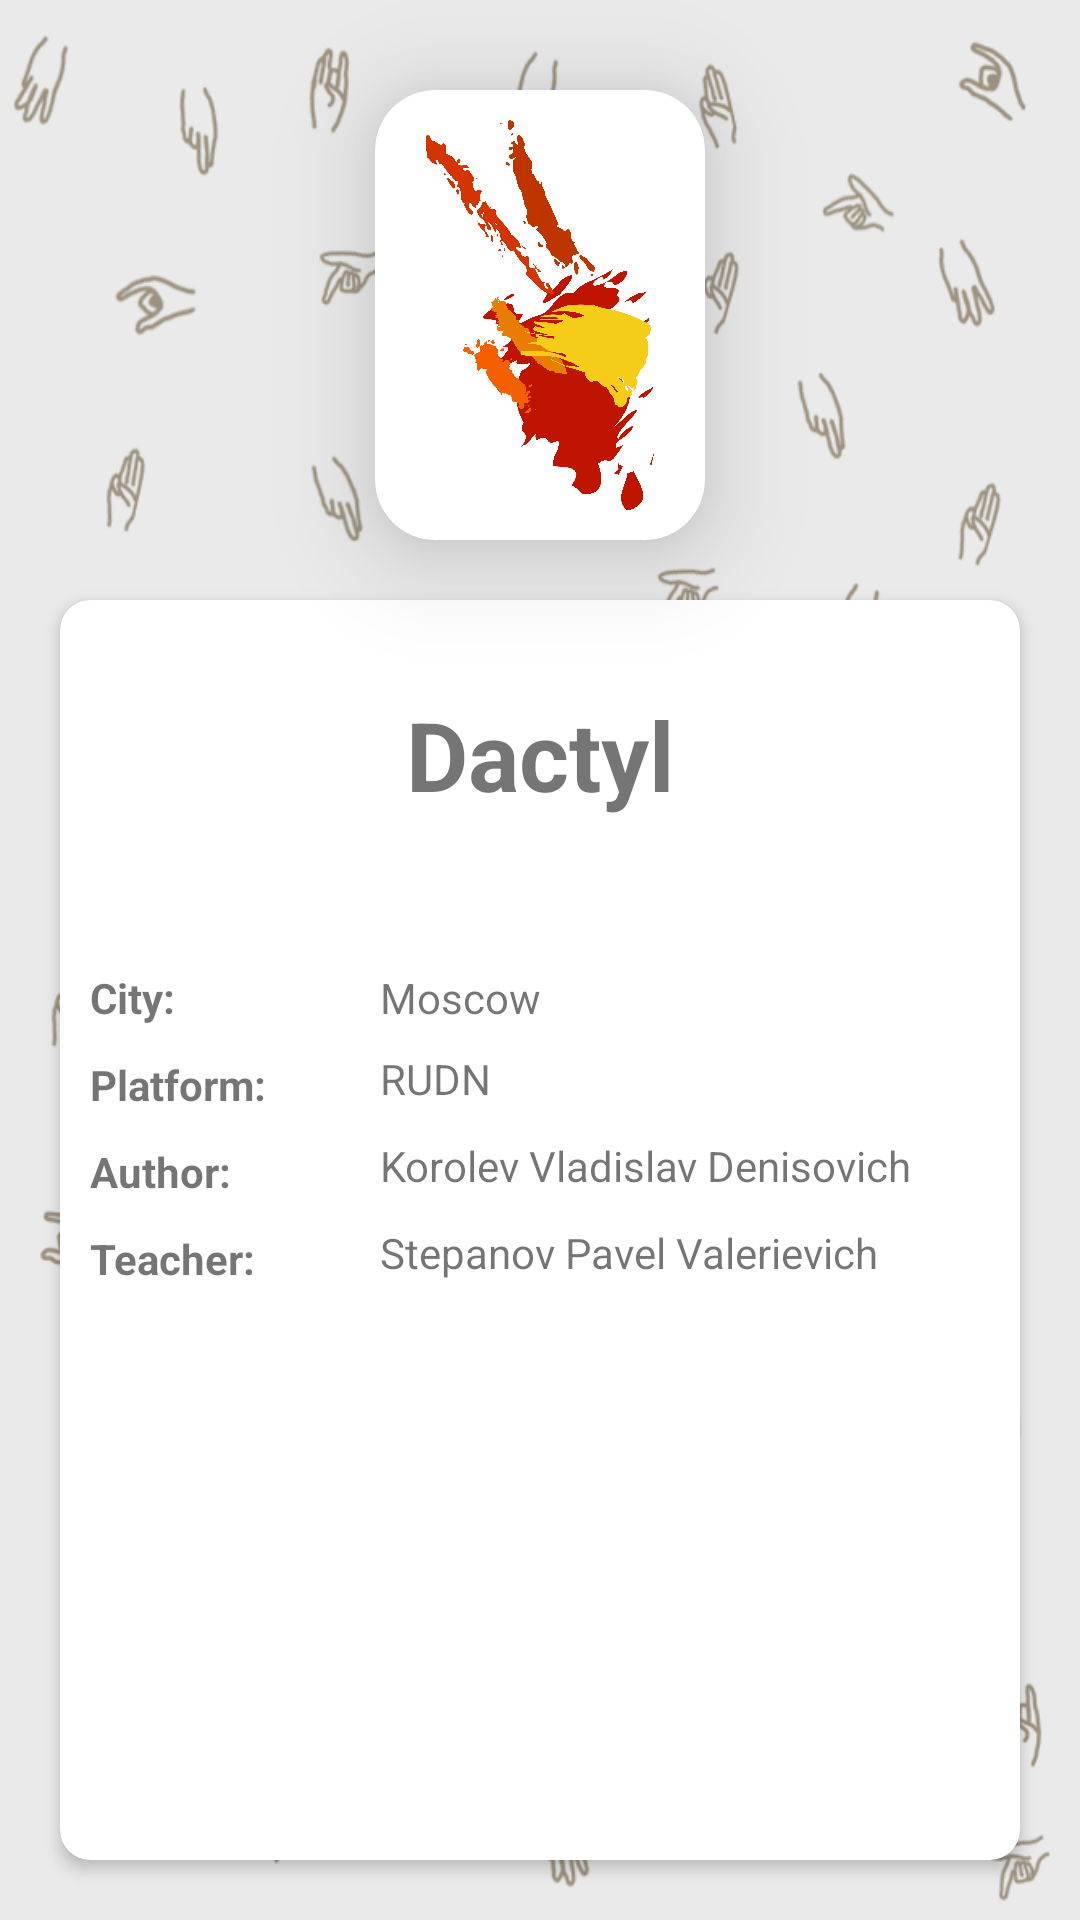

Write the Android layout XML for this screen, with the resource values it uses.
<!-- AndroidManifest.xml: application theme Theme.DactylTranslator -->
<!-- res/layout/fragment_about.xml -->
<?xml version="1.0" encoding="utf-8"?>
<androidx.constraintlayout.widget.ConstraintLayout xmlns:android="http://schemas.android.com/apk/res/android"
    xmlns:app="http://schemas.android.com/apk/res-auto"
    xmlns:tools="http://schemas.android.com/tools"
    android:layout_width="match_parent"
    android:layout_height="match_parent"
    tools:context=".AboutFragment"
    android:background="@drawable/bg_">

    <androidx.cardview.widget.CardView
        android:id="@+id/cardView2"
        android:layout_width="wrap_content"
        android:layout_height="150dp"
        android:layout_marginHorizontal="10dp"
        android:layout_marginVertical="30dp"
        android:padding="10dp"
        app:cardCornerRadius="20dp"
        app:cardElevation="20dp"
        app:layout_constraintEnd_toEndOf="parent"
        app:layout_constraintStart_toStartOf="parent"
        app:layout_constraintTop_toTopOf="parent">

        <ImageView

            android:id="@+id/imageView"
            android:layout_width="90dp"
            android:layout_height="wrap_content"
            android:layout_margin="10dp"
            android:src="@drawable/dactyllogopng"
            tools:layout_editor_absoluteX="0dp"
            tools:layout_editor_absoluteY="0dp" />
    </androidx.cardview.widget.CardView>

    <androidx.cardview.widget.CardView
        android:layout_width="match_parent"
        android:layout_height="0dp"
        android:layout_margin="20dp"
        app:cardElevation="3dp"
        app:cardCornerRadius="10dp"
        app:layout_constraintBottom_toBottomOf="parent"
        app:layout_constraintEnd_toEndOf="parent"
        app:layout_constraintStart_toStartOf="parent"
        app:layout_constraintTop_toBottomOf="@+id/cardView2">
        <androidx.constraintlayout.widget.ConstraintLayout
            android:layout_width="match_parent"
            android:layout_height="match_parent">

            <TextView
                android:id="@+id/textView14"
                android:layout_width="wrap_content"
                android:layout_height="wrap_content"
                android:layout_margin="30dp"
                android:text="@string/app_name"
                android:textSize="32sp"
                android:textStyle="bold"
                app:layout_constraintEnd_toEndOf="parent"
                app:layout_constraintStart_toStartOf="parent"
                app:layout_constraintTop_toTopOf="parent" />

            <TextView
                android:id="@+id/textView6"
                android:layout_width="wrap_content"
                android:layout_height="wrap_content"
                android:layout_marginHorizontal="10dp"
                android:layout_marginTop="50dp"
                android:text="@string/city_tv"
                android:textStyle="bold"
                app:layout_constraintStart_toStartOf="parent"
                app:layout_constraintTop_toBottomOf="@+id/textView14" />

            <TextView
                android:id="@+id/textView7"
                android:layout_width="wrap_content"
                android:layout_height="wrap_content"
                android:layout_marginHorizontal="10dp"
                android:layout_marginTop="50dp"
                android:text="@string/city"
                app:layout_constraintEnd_toEndOf="parent"
                app:layout_constraintHorizontal_bias="0.28"
                app:layout_constraintStart_toEndOf="@+id/textView6"
                app:layout_constraintTop_toBottomOf="@+id/textView14" />

            <TextView
                android:id="@+id/textView8"
                android:layout_width="wrap_content"
                android:layout_height="wrap_content"
                android:layout_margin="10dp"

                android:text="@string/platform_tv"
                android:textStyle="bold"
                app:layout_constraintStart_toStartOf="parent"
                app:layout_constraintTop_toBottomOf="@+id/textView6" />

            <TextView
                android:id="@+id/textView9"
                android:layout_width="wrap_content"
                android:layout_height="wrap_content"


                android:layout_marginTop="8dp"
                android:text="@string/platform"
                app:layout_constraintStart_toStartOf="@+id/textView7"
                app:layout_constraintTop_toBottomOf="@+id/textView7" />

            <TextView
                android:id="@+id/textView10"
                android:layout_width="wrap_content"
                android:layout_height="wrap_content"
                android:layout_margin="10dp"

                android:text="@string/author_tv"
                android:textStyle="bold"
                app:layout_constraintStart_toStartOf="parent"
                app:layout_constraintTop_toBottomOf="@+id/textView8" />
                " />

            <TextView
                android:id="@+id/textView11"
                android:layout_width="wrap_content"
                android:layout_height="wrap_content"

                android:layout_marginTop="10dp"

                android:text="@string/author"
                app:layout_constraintStart_toStartOf="@+id/textView9"
                app:layout_constraintTop_toBottomOf="@+id/textView9" />

            <TextView
                android:id="@+id/textView12"
                android:layout_width="wrap_content"
                android:layout_height="wrap_content"
                android:layout_margin="10dp"

                android:text="@string/teacher_tv"
                android:textStyle="bold"
                app:layout_constraintStart_toStartOf="parent"
                app:layout_constraintTop_toBottomOf="@+id/textView10" />
            " />

            <TextView
                android:id="@+id/textView13"
                android:layout_width="wrap_content"
                android:layout_height="wrap_content"

                android:layout_marginTop="10dp"

                android:text="@string/teacher"
                app:layout_constraintStart_toStartOf="@+id/textView11"
                app:layout_constraintTop_toBottomOf="@+id/textView11" />

        </androidx.constraintlayout.widget.ConstraintLayout>
    </androidx.cardview.widget.CardView>


</androidx.constraintlayout.widget.ConstraintLayout>
<!-- resources referenced by this layout -->
<resources>
  <!-- drawable bg_: png bitmap (drawable-v24, 112287 bytes) -->
  <!-- drawable dactyllogopng: png bitmap (drawable-v24, 268184 bytes) -->
  <string name="app_name">Dactyl</string>
  <string name="author">Korolev Vladislav Denisovich</string>
  <string name="author_tv">Author:</string>
  <string name="city">Moscow</string>
  <string name="city_tv">City:</string>
  <string name="platform">RUDN</string>
  <string name="platform_tv">Platform:</string>
  <string name="teacher">Stepanov Pavel Valerievich</string>
  <string name="teacher_tv">Teacher:</string>
  <style name="Theme.DactylTranslator" parent="Theme.MaterialComponents.DayNight.NoActionBar">
          
          <item name="colorPrimary">@color/yellow_500</item>
          <item name="colorPrimaryVariant">@color/blue</item>
          <item name="colorOnPrimary">@color/white</item>
          
          <item name="colorSecondary">@color/teal_200</item>
          <item name="colorSecondaryVariant">@color/teal_700</item>
          <item name="colorOnSecondary">@color/black</item>
          
          <item name="android:statusBarColor" tools:targetApi="l">?attr/colorPrimaryVariant</item>
          
      </style>
  <color name="yellow_500">#EED600</color>
  <color name="blue">#1E70FF</color>
  <color name="white">#FFFFFFFF</color>
  <color name="teal_200">#FF03DAC5</color>
  <color name="teal_700">#FF018786</color>
  <color name="black">#FF000000</color>
</resources>
